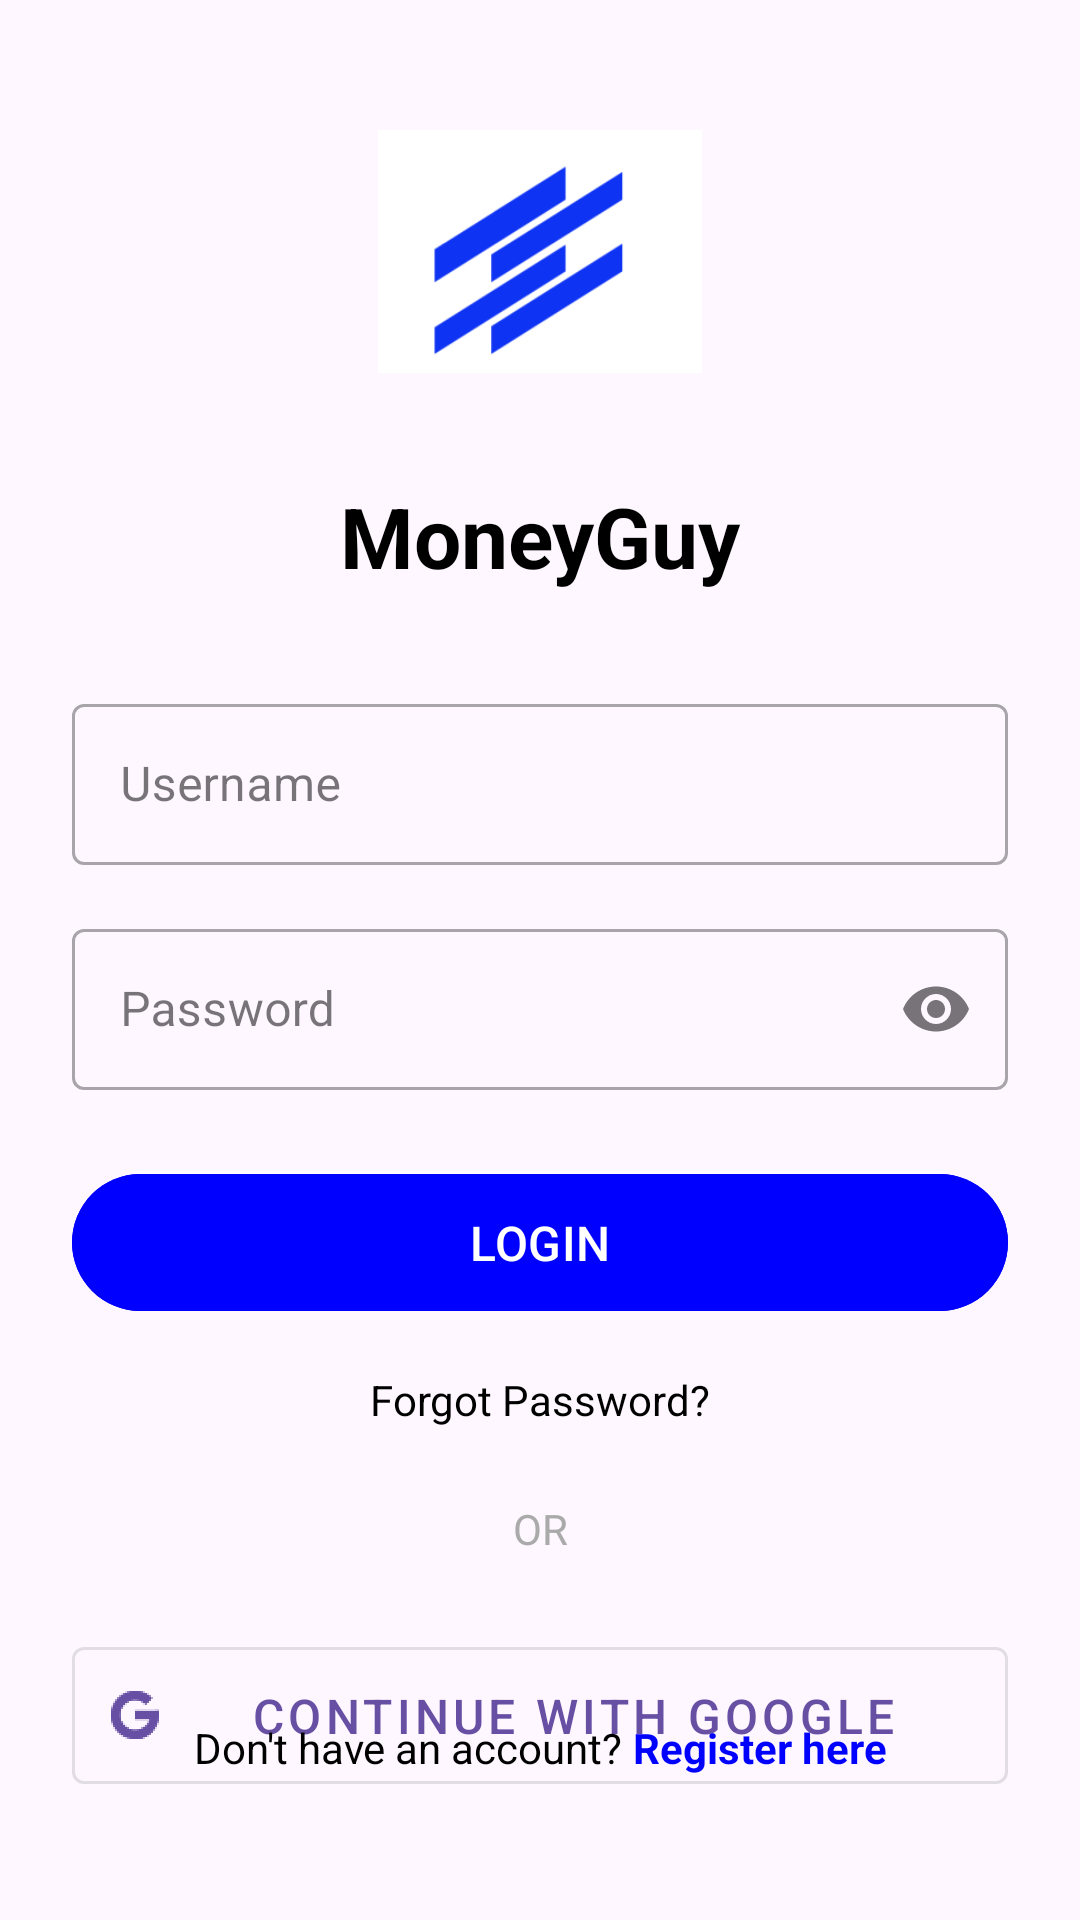

Android layout source for this screen:
<!-- AndroidManifest.xml: application theme Theme.Project_MoneyGuy -->
<!-- res/layout/login.xml -->
<?xml version="1.0" encoding="utf-8"?>
<androidx.constraintlayout.widget.ConstraintLayout xmlns:android="http://schemas.android.com/apk/res/android"
    xmlns:app="http://schemas.android.com/apk/res-auto"
    xmlns:tools="http://schemas.android.com/tools"
    android:layout_width="match_parent"
    android:layout_height="match_parent"
    android:padding="24dp"
    tools:context=".LoginActivity">

    <ImageView
        android:id="@+id/logoImage"
        android:layout_width="120dp"
        android:layout_height="120dp"
        android:contentDescription="App Logo"
        android:src="@mipmap/ic_launcher_logo"
        app:layout_constraintBottom_toTopOf="@+id/appNameTextView"
        app:layout_constraintEnd_toEndOf="parent"
        app:layout_constraintStart_toStartOf="parent"
        app:layout_constraintTop_toTopOf="parent"
        app:layout_constraintVertical_chainStyle="packed" />

    <TextView
        android:id="@+id/appNameTextView"
        android:layout_width="wrap_content"
        android:layout_height="wrap_content"
        android:layout_marginTop="16dp"
        android:text="MoneyGuy"
        android:textColor="@color/black"
        android:textSize="28sp"
        android:textStyle="bold"
        app:layout_constraintBottom_toTopOf="@+id/usernameInputLayout"
        app:layout_constraintEnd_toEndOf="parent"
        app:layout_constraintStart_toStartOf="parent"
        app:layout_constraintTop_toBottomOf="@+id/logoImage" />

    <com.google.android.material.textfield.TextInputLayout
        android:id="@+id/usernameInputLayout"
        style="@style/Widget.MaterialComponents.TextInputLayout.OutlinedBox"
        android:layout_width="0dp"
        android:layout_height="wrap_content"
        android:layout_marginTop="32dp"
        app:layout_constraintEnd_toEndOf="parent"
        app:layout_constraintStart_toStartOf="parent"
        app:layout_constraintTop_toBottomOf="@id/appNameTextView">

        <com.google.android.material.textfield.TextInputEditText
            android:id="@+id/usernameEditText"
            android:layout_width="match_parent"
            android:layout_height="wrap_content"
            android:hint="Username"
            android:inputType="text"
            android:padding="16dp" />

    </com.google.android.material.textfield.TextInputLayout>

    <com.google.android.material.textfield.TextInputLayout
        android:id="@+id/passwordInputLayout"
        style="@style/Widget.MaterialComponents.TextInputLayout.OutlinedBox"
        android:layout_width="0dp"
        android:layout_height="wrap_content"
        android:layout_marginTop="16dp"
        app:endIconMode="password_toggle"
        app:layout_constraintEnd_toEndOf="parent"
        app:layout_constraintStart_toStartOf="parent"
        app:layout_constraintTop_toBottomOf="@id/usernameInputLayout">

        <com.google.android.material.textfield.TextInputEditText
            android:id="@+id/passwordEditText"
            android:layout_width="match_parent"
            android:layout_height="wrap_content"
            android:hint="Password"
            android:inputType="textPassword"
            android:padding="16dp" />

    </com.google.android.material.textfield.TextInputLayout>

    <com.google.android.material.button.MaterialButton
        android:id="@+id/loginButton"
        android:layout_width="0dp"
        android:layout_height="wrap_content"
        android:layout_marginTop="24dp"
        android:backgroundTint="@color/blue"
        android:padding="12dp"
        android:text="LOGIN"
        android:textColor="@android:color/white"
        android:textSize="16sp"
        app:layout_constraintEnd_toEndOf="parent"
        app:layout_constraintStart_toStartOf="parent"
        app:layout_constraintTop_toBottomOf="@id/passwordInputLayout" />

    <TextView
        android:id="@+id/forgotPasswordTextView"
        android:layout_width="wrap_content"
        android:layout_height="wrap_content"
        android:layout_marginTop="16dp"
        android:text="Forgot Password?"
        android:textColor="@color/black"
        android:textSize="14sp"
        app:layout_constraintEnd_toEndOf="parent"
        app:layout_constraintStart_toStartOf="parent"
        app:layout_constraintTop_toBottomOf="@id/loginButton" />

    <TextView
        android:id="@+id/orDividerTextView"
        android:layout_width="wrap_content"
        android:layout_height="wrap_content"
        android:layout_marginTop="24dp"
        android:text="OR"
        android:textColor="@android:color/darker_gray"
        android:textSize="14sp"
        app:layout_constraintEnd_toEndOf="parent"
        app:layout_constraintStart_toStartOf="parent"
        app:layout_constraintTop_toBottomOf="@id/forgotPasswordTextView" />

    <com.google.android.material.button.MaterialButton
        android:id="@+id/googleLoginButton"
        style="@style/Widget.MaterialComponents.Button.OutlinedButton"
        android:layout_width="0dp"
        android:layout_height="wrap_content"
        android:layout_marginTop="24dp"
        android:padding="12dp"
        android:text="Continue with Google"
        android:textSize="16sp"
        app:icon="@mipmap/ic_google_symbol"
        app:layout_constraintEnd_toEndOf="parent"
        app:layout_constraintStart_toStartOf="parent"
        app:layout_constraintTop_toBottomOf="@id/orDividerTextView" />

    <LinearLayout
        android:layout_width="wrap_content"
        android:layout_height="wrap_content"
        android:orientation="horizontal"
        app:layout_constraintBottom_toBottomOf="parent"
        app:layout_constraintEnd_toEndOf="parent"
        app:layout_constraintStart_toStartOf="parent"
        android:layout_marginBottom="24dp">

        <TextView
            android:id="@+id/questionAccount"
            android:layout_width="wrap_content"
            android:layout_height="wrap_content"
            android:text="Don't have an account? "
            android:textColor="@color/black"
            android:textSize="14sp" />

        <TextView
            android:id="@+id/registerTextView"
            android:layout_width="wrap_content"
            android:layout_height="wrap_content"
            android:text="Register here"
            android:textColor="@color/blue"
            android:textSize="14sp"
            android:textStyle="bold" />

    </LinearLayout>

</androidx.constraintlayout.widget.ConstraintLayout>
<!-- resources referenced by this layout -->
<resources>
  <color name="blue">#0000FF</color>
  <!-- mipmap ic_google_symbol: webp bitmap (mipmap-hdpi, 3306 bytes) -->
  <!-- mipmap ic_launcher_logo: webp bitmap (mipmap-hdpi, 2358 bytes) -->
  <style name="Theme.Project_MoneyGuy" parent="Base.Theme.Project_MoneyGuy" />
  <style name="Base.Theme.Project_MoneyGuy" parent="Theme.Material3.DayNight.NoActionBar">
          
          
      </style>
  <!-- not gathered from this repository: default colours our renderer supplied (Android Studio template values) -->
  <color name="black">#FF000000</color>
</resources>
